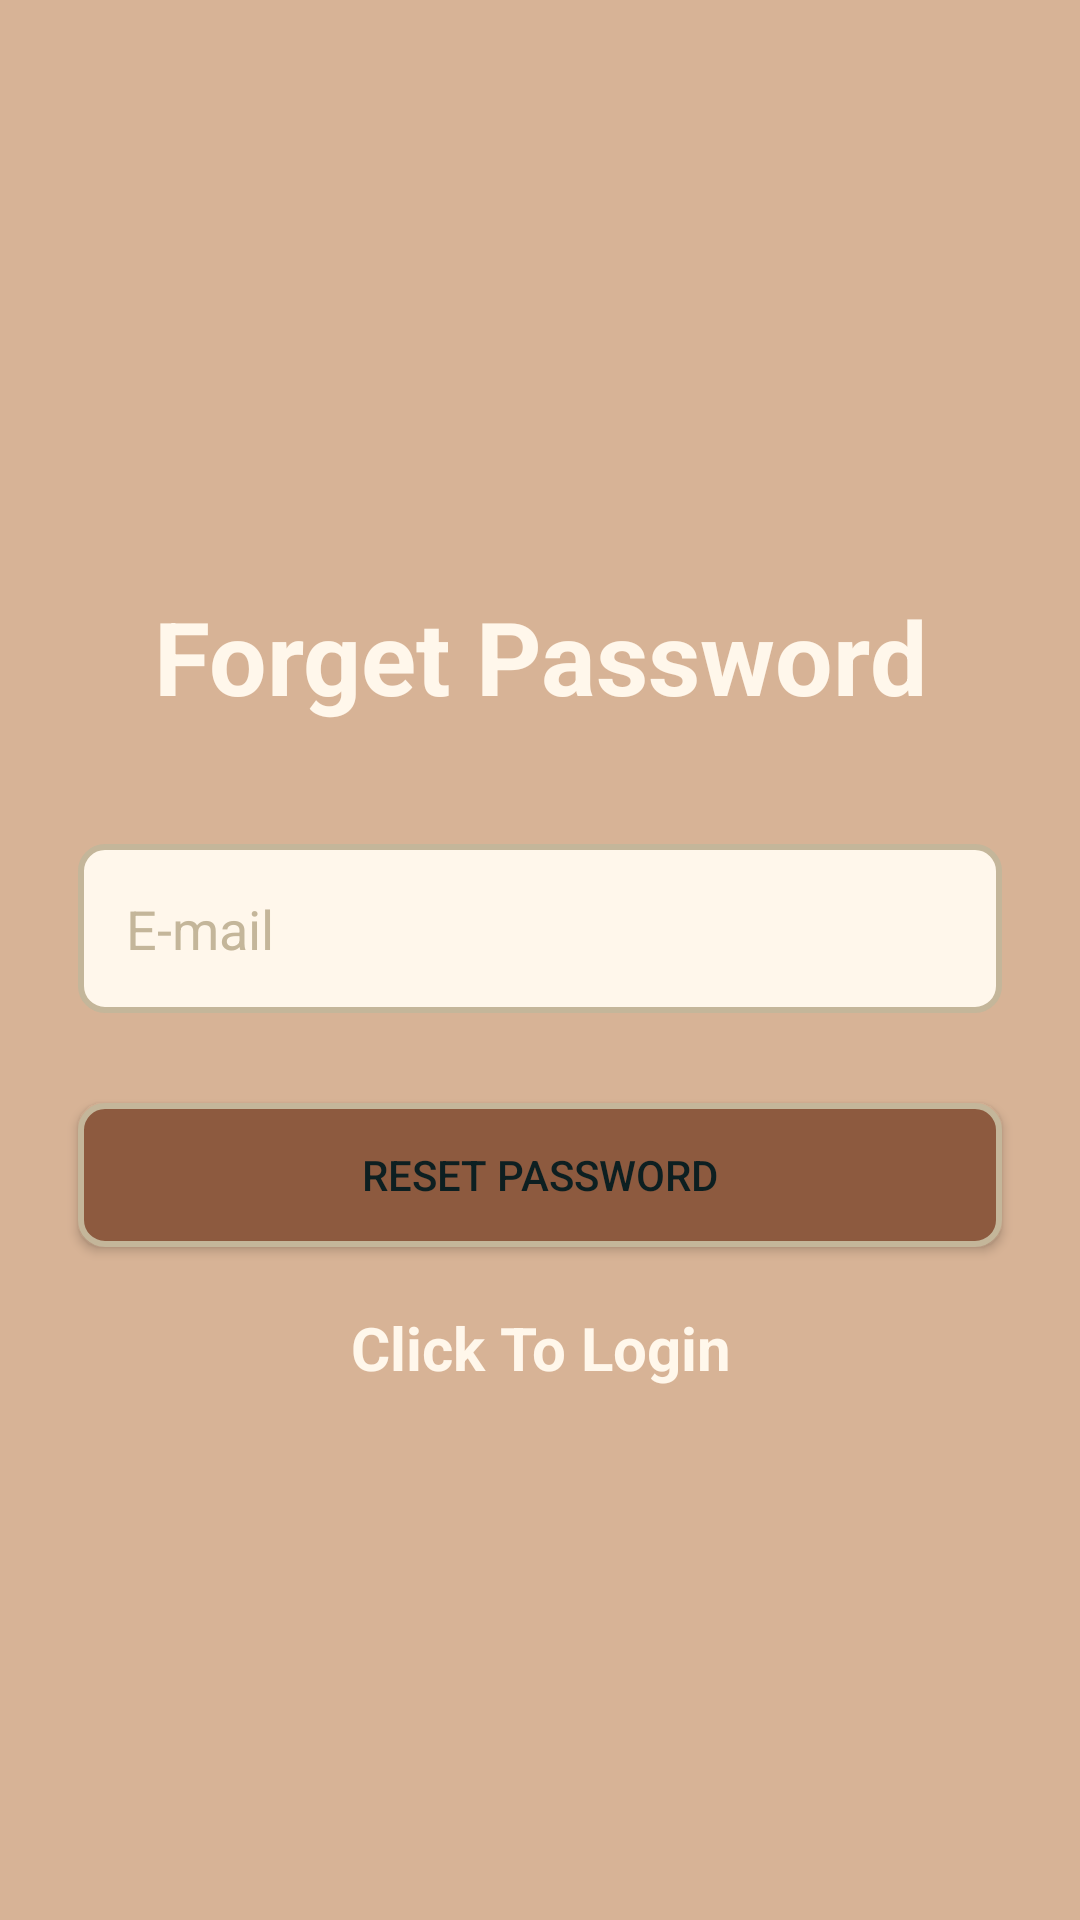

The Android layout XML behind this screen, and the referenced resources:
<!-- AndroidManifest.xml: application theme Theme.RoomieApp -->
<!-- res/layout/activity_forgot_password.xml -->
<?xml version="1.0" encoding="utf-8"?>
<LinearLayout xmlns:android="http://schemas.android.com/apk/res/android"
    xmlns:app="http://schemas.android.com/apk/res-auto"
    xmlns:tools="http://schemas.android.com/tools"
    android:layout_width="match_parent"
    android:layout_height="match_parent"
    android:background="@color/brown_light"
    android:orientation="vertical"
    android:padding="16dp">

    <TextView
        android:id="@+id/forgetPasswordTitle"
        android:layout_width="match_parent"
        android:layout_height="wrap_content"
        android:gravity="center"
        android:layout_marginTop="180dp"
        android:layout_marginBottom="30dp"
        android:text="Forget Password"
        android:textColor="@color/cream_light"
        android:textSize="34sp"
        android:textStyle="bold" />

    <EditText
        android:id="@+id/emailEditText"
        android:layout_width="match_parent"
        android:layout_height="wrap_content"
        android:layout_margin="10dp"
        android:background="@drawable/edittext_border"
        android:hint="E-mail"
        android:padding="16dp"
        android:textColor="#C4B69A"
        android:textColorHint="#C4B69A" />

    <Button
        android:id="@+id/resetPasswordButton"
        android:layout_width="match_parent"
        android:layout_height="wrap_content"
        android:layout_marginHorizontal="10dp"
        android:layout_marginTop="20dp"
        android:text="Reset Password"
        android:textColor="#0D1F21"
        android:background="@drawable/button_border" />
    <TextView
        android:id="@+id/goLogin"
        android:layout_width="match_parent"
        android:layout_height="wrap_content"
        android:layout_margin="20dp"
        android:textSize="20dp"
        android:textStyle="bold"
        android:text="Click To Login"
        android:textColor="@color/cream_light"
        android:gravity="center" />

</LinearLayout>
<!-- resources referenced by this layout -->
<resources>
  <color name="brown_light">#D7B396</color>
  <color name="cream_light">#FFF7EB</color>
  <!-- drawable button_border (drawable) -->
  <shape xmlns:android="http://schemas.android.com/apk/res/android">
      <solid android:color="@color/brown_dark" />
      <stroke
          android:width="2dp"
          android:color="@color/border_color" />
      <corners android:radius="8dp" />
      <padding
          android:left="4dp"
          android:top="4dp"
          android:right="4dp"
          android:bottom="4dp" />
  </shape>
  <!-- drawable edittext_border (drawable) -->
  <shape xmlns:android="http://schemas.android.com/apk/res/android">
      <solid android:color="@color/cream_light" />
      <stroke
          android:width="2dp"
          android:color="@color/border_color" />
      <corners android:radius="8dp" />
      <padding
          android:left="4dp"
          android:top="4dp"
          android:right="4dp"
          android:bottom="4dp" />
  </shape>
  <style name="Theme.RoomieApp" parent="Theme.MaterialComponents.DayNight.DarkActionBar">
          
          <item name="colorPrimary">@color/brown_dark</item>
          <item name="colorPrimaryVariant">@color/brown_light</item>
          <item name="colorOnPrimary">@color/white</item>
          
          <item name="colorSecondary">@color/cream_light</item>
          <item name="colorSecondaryVariant">@color/cream_dark</item>
          <item name="colorOnSecondary">@color/black</item>
          
          <item name="android:statusBarColor">?attr/colorPrimaryVariant</item>
          
          <item name="android:windowBackground">@color/cream_dark</item>
  
      </style>
  <color name="brown_dark">#8D5A3F</color>
  <color name="border_color">#C4B69A</color>
  <color name="white">#FFFFFFFF</color>
  <color name="cream_dark">#FFE7C8</color>
  <color name="black">#FF000000</color>
</resources>
